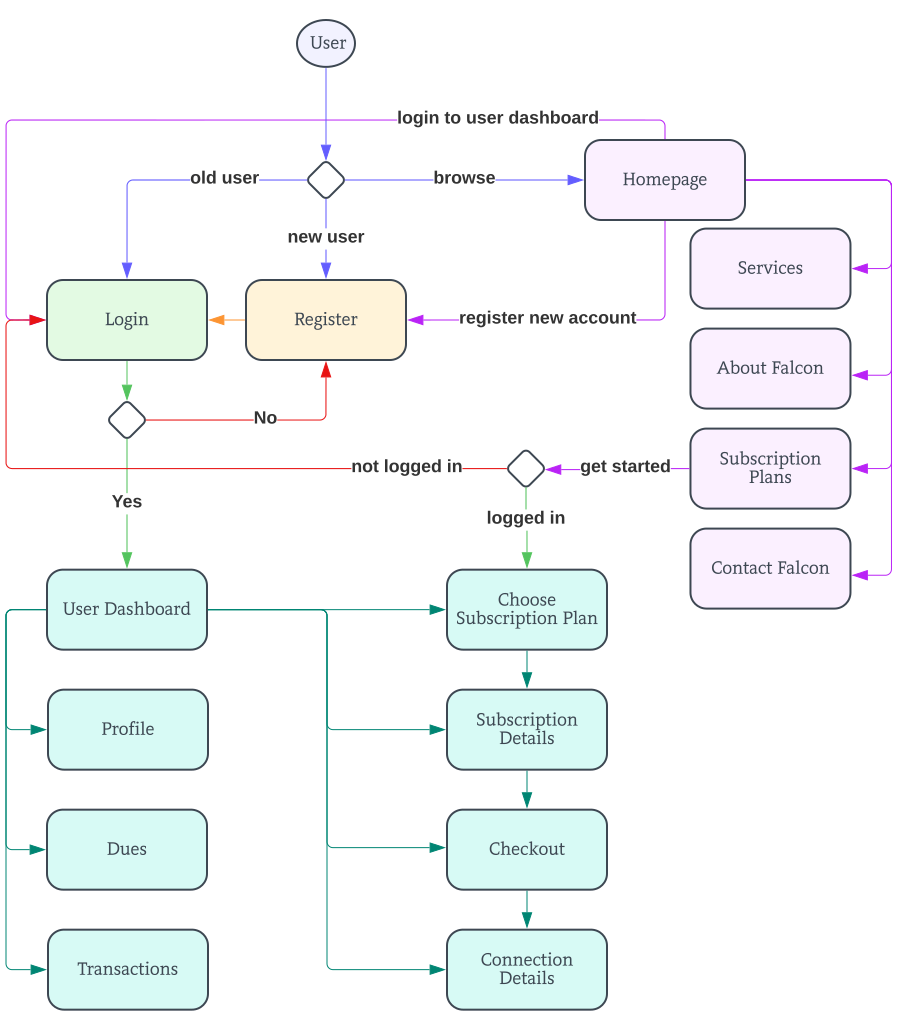

Values plotted in this chart, from the file beside it:
Id, Name, Shape Library, Page ID, Contained By, Group, Line Source, Line Destination, Source Arrow, Destination Arrow, Status, Text Area 1, Comments
1, Document, , , , , , , , , Approved, Falcon, 
2, Page, , , , , , , , , , UML Activity Diagram (user), 
3, State Name, UML, 2, , , , , , , , Homepage, 
4, Branch/Merge, UML, 2, , , , , , , , , 
5, State Name, UML, 2, , , , , , , , Login, 
6, State Name, UML, 2, , , , , , , , Services, 
7, State Name, UML, 2, , , , , , , , Choose Subscription Plan, 
8, State Name, UML, 2, , , , , , , , Subscription Details, 
9, State Name, UML, 2, , , , , , , , Checkout, 
10, State Name, UML, 2, , , , , , , , Connection Details, 
11, State Name, UML, 2, , , , , , , , User Dashboard, 
12, State Name, UML, 2, , , , , , , , Profile, 
13, State Name, UML, 2, , , , , , , , Register, 
14, Branch/Merge, UML, 2, , , , , , , , , 
15, State Name, UML, 2, , , , , , , , About Falcon, 
16, State Name, UML, 2, , , , , , , , Subscription Plans, 
17, State Name, UML, 2, , , , , , , , Contact Falcon, 
18, Branch/Merge, UML, 2, , , , , , , , , 
19, State Name, UML, 2, , , , , , , , Dues, 
20, State Name, UML, 2, , , , , , , , Transactions, 
21, Connector, Flowchart Shapes, 2, , , , , , , , User, 
22, Line, , 2, , , 4, 3, None, Arrow, , browse, 
23, Line, , 2, , , 4, 5, None, Arrow, , old user, 
24, Line, , 2, , , 4, 13, None, Arrow, , new user, 
25, Line, , 2, , , 13, 5, None, Arrow, , , 
26, Line, , 2, , , 5, 14, None, Arrow, , , 
27, Line, , 2, , , 14, 11, None, Arrow, , Yes, 
28, Line, , 2, , , 14, 13, None, Arrow, , No, 
29, Line, , 2, , , 3, 6, None, Arrow, , , 
30, Line, , 2, , , 3, 13, None, Arrow, , register new account, 
31, Line, , 2, , , 3, 5, None, Arrow, , login to user dashboard, 
32, Line, , 2, , , 3, 15, None, Arrow, , , 
33, Line, , 2, , , 3, 16, None, Arrow, , , 
34, Line, , 2, , , 3, 17, None, Arrow, , , 
35, Line, , 2, , , 16, 18, None, Arrow, , get started, 
36, Line, , 2, , , 18, 7, None, Arrow, , logged in, 
37, Line, , 2, , , 18, 5, None, Arrow, , not logged in, 
38, Line, , 2, , , 11, 9, None, Arrow, , , 
39, Line, , 2, , , 11, 8, None, Arrow, , , 
40, Line, , 2, , , 11, 7, None, Arrow, , , 
41, Line, , 2, , , 7, 8, None, Arrow, , , 
42, Line, , 2, , , 8, 9, None, Arrow, , , 
43, Line, , 2, , , 9, 10, None, Arrow, , , 
44, Line, , 2, , , 21, 4, None, Arrow, , , 
45, Line, , 2, , , 11, 10, None, Arrow, , , 
46, Line, , 2, , , 11, 12, None, Arrow, , , 
47, Line, , 2, , , 11, 19, None, Arrow, , , 
48, Line, , 2, , , 11, 20, None, Arrow, , , 
